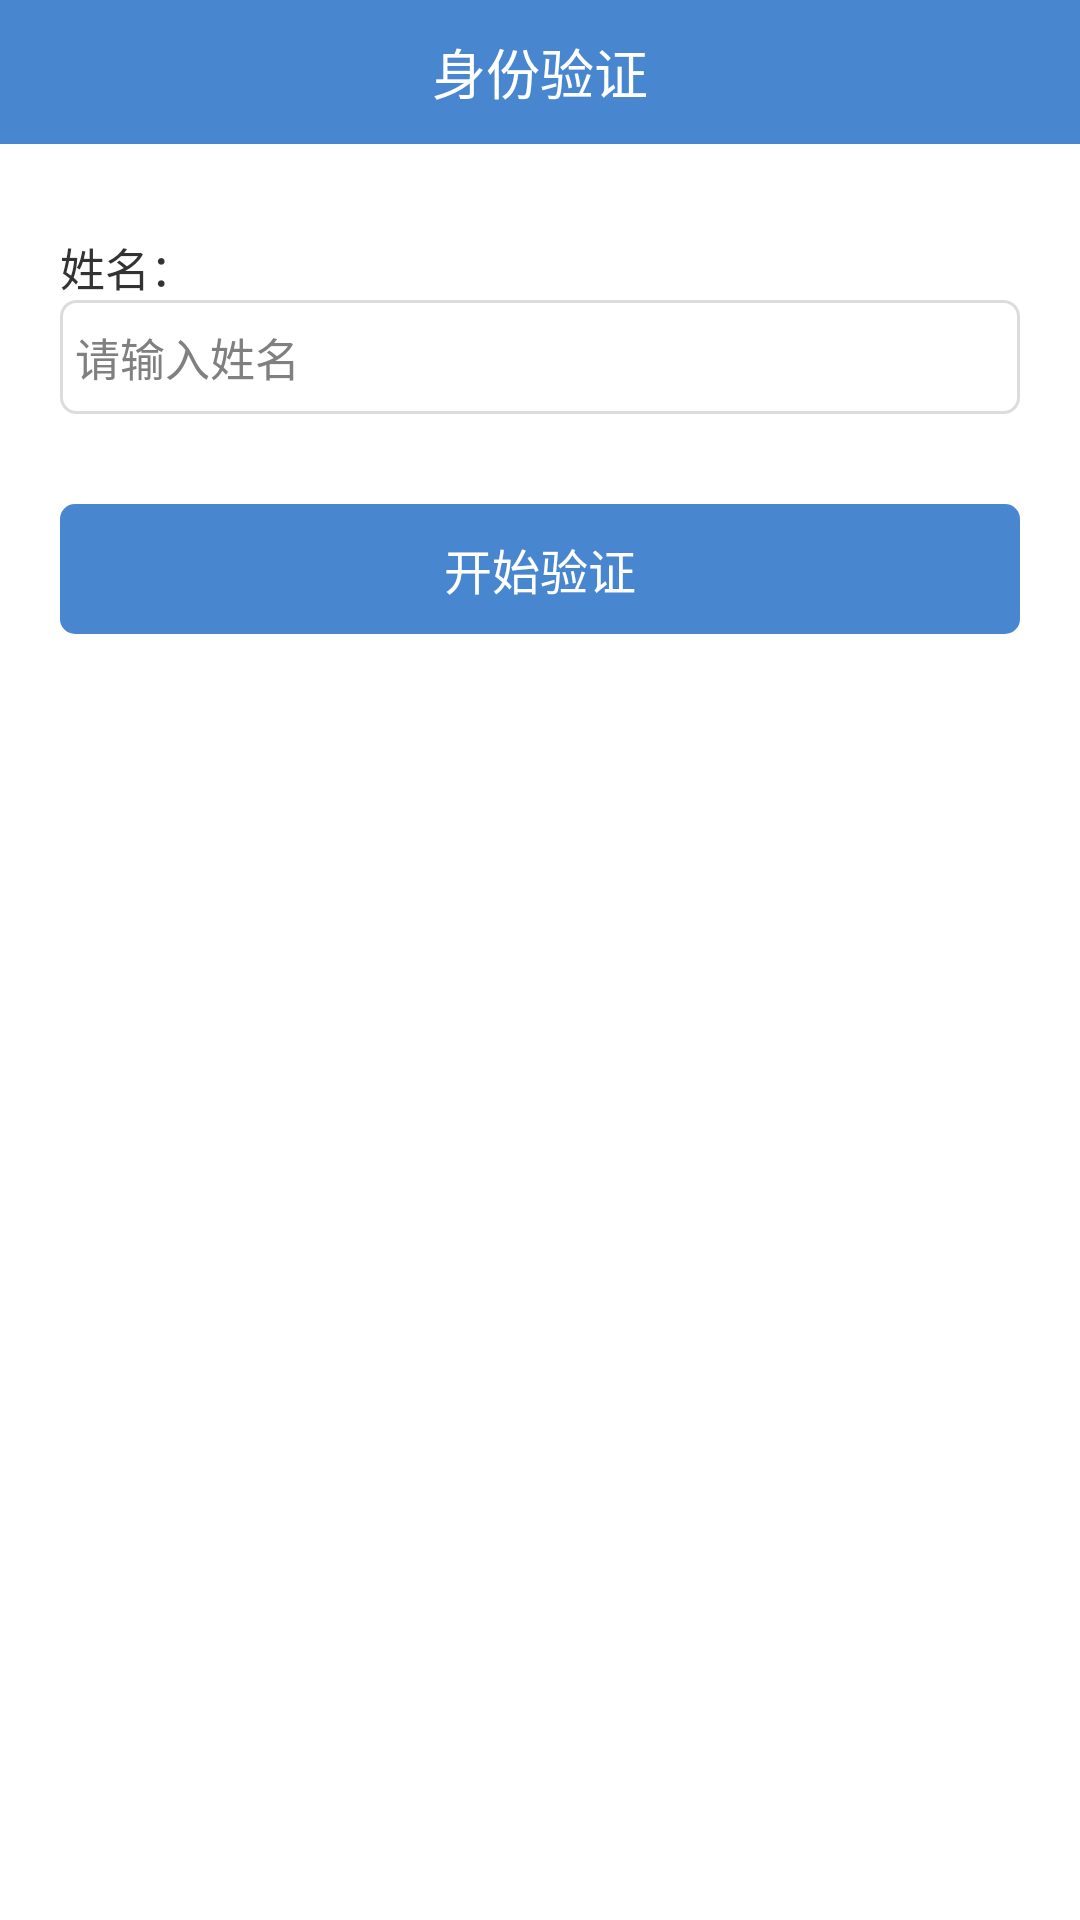

Android layout source for this screen:
<!-- AndroidManifest.xml: application theme AppTheme -->
<!-- res/layout/activity_main.xml -->
<LinearLayout xmlns:android="http://schemas.android.com/apk/res/android"
    xmlns:tools="http://schemas.android.com/tools"
    android:layout_width="match_parent"
    android:layout_height="match_parent"
    android:background="@android:color/white"
    android:orientation="vertical"
    tools:context=".MainActivity">

    <TextView
        android:layout_width="match_parent"
        android:layout_height="48dp"
        android:background="#4886CF"
        android:gravity="center"
        android:text="身份验证"
        android:textColor="@android:color/white"
        android:textSize="18sp" />

    <TextView
        android:layout_width="wrap_content"
        android:layout_height="wrap_content"
        android:layout_marginLeft="20dp"
        android:layout_marginTop="30dp"
        android:text="姓名："
        android:textColor="#333"
        android:textSize="15sp" />

    <EditText
        android:id="@+id/et_username"
        android:layout_width="match_parent"
        android:layout_height="wrap_content"
        android:layout_marginLeft="20dp"
        android:layout_marginRight="20dp"
        android:background="@drawable/edit_style_blue"
        android:hint="请输入姓名"
        android:paddingBottom="8dp"
        android:paddingLeft="5dp"
        android:paddingRight="5dp"
        android:paddingTop="8dp"
        android:text=""
        android:textColor="#333"
        android:textSize="15sp" />

    

    <Button
        android:id="@+id/btn_commit"
        android:layout_width="match_parent"
        android:layout_height="wrap_content"
        android:layout_marginLeft="20dp"
        android:layout_marginRight="20dp"
        android:layout_marginTop="30dp"
        android:background="@drawable/btn_style_blue"
        android:paddingBottom="10dp"
        android:paddingTop="10dp"
        android:text="开始验证"
        android:textColor="@android:color/white"
        android:textSize="16sp" />

</LinearLayout>
<!-- resources referenced by this layout -->
<resources>
  <!-- drawable btn_style_blue (drawable) -->
  <?xml version="1.0" encoding="utf-8"?>
  <selector xmlns:android="http://schemas.android.com/apk/res/android">
      <item android:state_pressed="true">
          <shape>
              <solid android:color="#1470dc" />
              <corners android:radius="5dp" />
          </shape>
      </item>
      <item android:state_focused="true">
          <shape>
              <solid android:color="#1470dc" />
              <corners android:radius="5dp" />
          </shape>
      </item>
      <item>
          <shape>
              <solid android:color="#4886CF" />
              <corners android:radius="5dp" />
          </shape>
      </item>
  </selector>
  <!-- drawable edit_style_blue (drawable) -->
  <?xml version="1.0" encoding="utf-8"?>
  <selector xmlns:android="http://schemas.android.com/apk/res/android">
      <item android:state_pressed="true">
          <shape>
              <stroke android:color="#4886CF" android:width="1dp" />
              <corners android:radius="5dp" />
              <solid android:color="@android:color/white" />
          </shape>
      </item>
      <item android:state_focused="true">
          <shape>
              <stroke android:color="#4886CF" android:width="1dp" />
              <corners android:radius="5dp" />
              <solid android:color="@android:color/white" />
          </shape>
      </item>
      <item>
          <shape>
              <stroke android:color="#dcdcdc" android:width="1dp" />
              <corners android:radius="5dp" />
              <solid android:color="@android:color/white" />
          </shape>
      </item>
  </selector>
  <style name="AppTheme" parent="android:Theme.Light">
          <item name="android:windowNoTitle">true</item>
      </style>
</resources>
